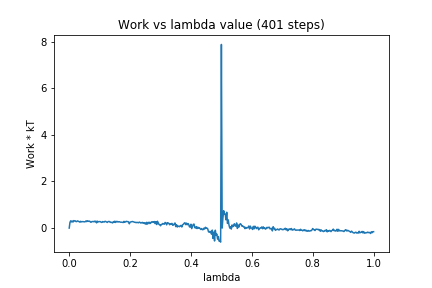

Values plotted in this chart, from the file beside it:
0, 0.0
1, 0.2458
2, 0.3132
3, 0.2626
4, 0.3007
5, 0.2589
6, 0.3207
7, 0.3069
8, 0.3105
9, 0.2751
10, 0.2832
11, 0.3075
12, 0.2931
13, 0.2757
14, 0.255
15, 0.2894
16, 0.2655
17, 0.275
18, 0.2779
19, 0.2718
20, 0.2674
21, 0.2718
22, 0.3047
23, 0.2771
24, 0.3129
25, 0.2862
26, 0.2972
27, 0.2949
28, 0.2529
29, 0.254
30, 0.2832
31, 0.2798
32, 0.2735
33, 0.2955
34, 0.2665
35, 0.2979
36, 0.2242
37, 0.296
38, 0.2631
39, 0.2777
40, 0.2768
41, 0.2765
42, 0.2477
43, 0.2447
44, 0.279
45, 0.2662
46, 0.2585
47, 0.2903
48, 0.2829
49, 0.2631
50, 0.2412
51, 0.2771
52, 0.2821
53, 0.2794
54, 0.2442
55, 0.2531
56, 0.2367
57, 0.2216
58, 0.2782
59, 0.2491
60, 0.2975
... 340 more rows
